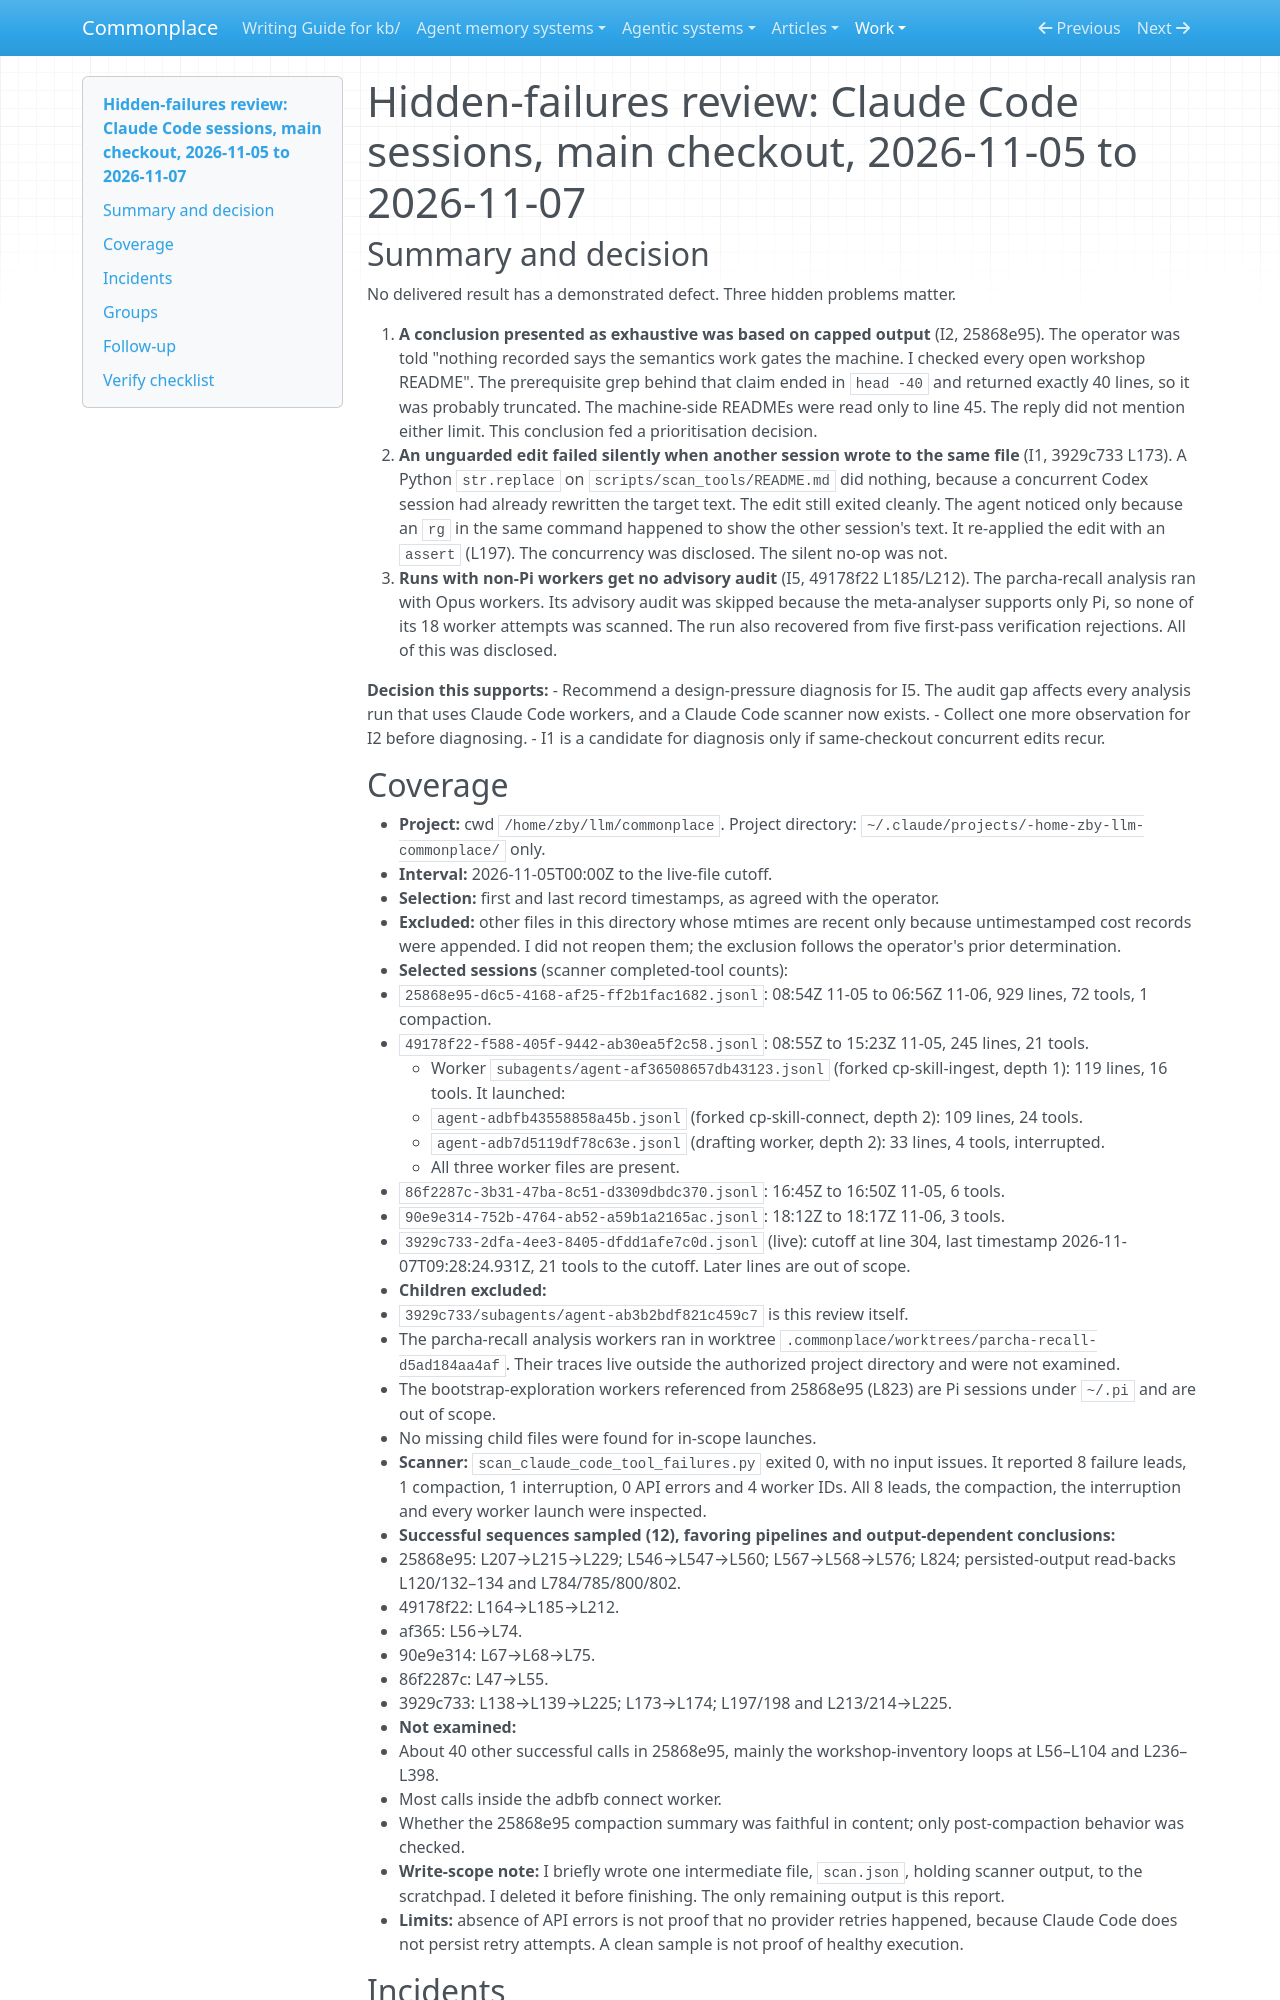

repository: zby/commonplace · page: work/hidden-failures-review-fixes/review-2026-11-07/index.html · generator: mkdocs

# Hidden-failures review: Claude Code sessions, main checkout, 2026-11-05 to 2026-11-07

## Summary and decision

No delivered result has a demonstrated defect. Three hidden problems matter.

1. **A conclusion presented as exhaustive was based on capped output** (I2, 25868e95). The operator was told "nothing recorded says the semantics work gates the machine. I checked every open workshop README". The prerequisite grep behind that claim ended in `head -40` and returned exactly 40 lines, so it was probably truncated. The machine-side READMEs were read only to line 45. The reply did not mention either limit. This conclusion fed a prioritisation decision.
2. **An unguarded edit failed silently when another session wrote to the same file** (I1, 3929c733 L173). A Python `str.replace` on `scripts/scan_tools/README.md` did nothing, because a concurrent Codex session had already rewritten the target text. The edit still exited cleanly. The agent noticed only because an `rg` in the same command happened to show the other session's text. It re-applied the edit with an `assert` (L197). The concurrency was disclosed. The silent no-op was not.
3. **Runs with non-Pi workers get no advisory audit** (I5, 49178f22 L185/L212). The parcha-recall analysis ran with Opus workers. Its advisory audit was skipped because the meta-analyser supports only Pi, so none of its 18 worker attempts was scanned. The run also recovered from five first-pass verification rejections. All of this was disclosed.

**Decision this supports:**
- Recommend a design-pressure diagnosis for I5. The audit gap affects every analysis run that uses Claude Code workers, and a Claude Code scanner now exists.
- Collect one more observation for I2 before diagnosing.
- I1 is a candidate for diagnosis only if same-checkout concurrent edits recur.

## Coverage

- **Project:** cwd `/home/zby/llm/commonplace`. Project directory: `~/.claude/projects/-home-zby-llm-commonplace/` only.
- **Interval:** 2026-11-05T00:00Z to the live-file cutoff.
- **Selection:** first and last record timestamps, as agreed with the operator.
- **Excluded:** other files in this directory whose mtimes are recent only because untimestamped cost records were appended. I did not reopen them; the exclusion follows the operator's prior determination.
- **Selected sessions** (scanner completed-tool counts):
  - `25868e95-d6c5-4168-af25-ff2b1fac1682.jsonl`: 08:54Z 11-05 to 06:56Z 11-06, 929 lines, 72 tools, 1 compaction.
  - `49178f22-f588-405f-9442-ab30ea5f2c58.jsonl`: 08:55Z to 15:23Z 11-05, 245 lines, 21 tools.
    - Worker `subagents/agent-af36508657db43123.jsonl` (forked cp-skill-ingest, depth 1): 119 lines, 16 tools. It launched:
      - `agent-adbfb43558858a45b.jsonl` (forked cp-skill-connect, depth 2): 109 lines, 24 tools.
      - `agent-adb7d5119df78c63e.jsonl` (drafting worker, depth 2): 33 lines, 4 tools, interrupted.
    - All three worker files are present.
  - `86f2287c-3b31-47ba-8c51-d3309dbdc370.jsonl`: 16:45Z to 16:50Z 11-05, 6 tools.
  - `90e9e314-752b-4764-ab52-a59b1a2165ac.jsonl`: 18:12Z to 18:17Z 11-06, 3 tools.
  - `3929c733-2dfa-4ee3-8405-dfdd1afe7c0d.jsonl` (live): cutoff at line 304, last timestamp 2026-11-07T09:28:24.931Z, 21 tools to the cutoff. Later lines are out of scope.
- **Children excluded:**
  - `3929c733/subagents/agent-ab3b2bdf821c459c7` is this review itself.
  - The parcha-recall analysis workers ran in worktree `.commonplace/worktrees/parcha-recall-d5ad184aa4af`. Their traces live outside the authorized project directory and were not examined.
  - The bootstrap-exploration workers referenced from 25868e95 (L823) are Pi sessions under `~/.pi` and are out of scope.
  - No missing child files were found for in-scope launches.
- **Scanner:** `scan_claude_code_tool_failures.py` exited 0, with no input issues. It reported 8 failure leads, 1 compaction, 1 interruption, 0 API errors and 4 worker IDs. All 8 leads, the compaction, the interruption and every worker launch were inspected.
- **Successful sequences sampled (12), favoring pipelines and output-dependent conclusions:**
  - 25868e95: L207→L215→L229; L546→L547→L560; L567→L568→L576; L824; persisted-output read-backs L120/132–134 and L784/785/800/802.
  - 49178f22: L164→L185→L212.
  - af365: L56→L74.
  - 90e9e314: L67→L68→L75.
  - 86f2287c: L47→L55.
  - 3929c733: L138→L139→L225; L173→L174; L197/198 and L213/214→L225.
- **Not examined:**
  - About 40 other successful calls in 25868e95, mainly the workshop-inventory loops at L56–L104 and L236–L398.
  - Most calls inside the adbfb connect worker.
  - Whether the 25868e95 compaction summary was faithful in content; only post-compaction behavior was checked.
- **Write-scope note:** I briefly wrote one intermediate file, `scan.json`, holding scanner output, to the scratchpad. I deleted it before finishing. The only remaining output is this report.
- **Limits:** absence of API errors is not proof that no provider retries happened, because Claude Code does not persist retry attempts. A clean sample is not proof of healthy execution.
